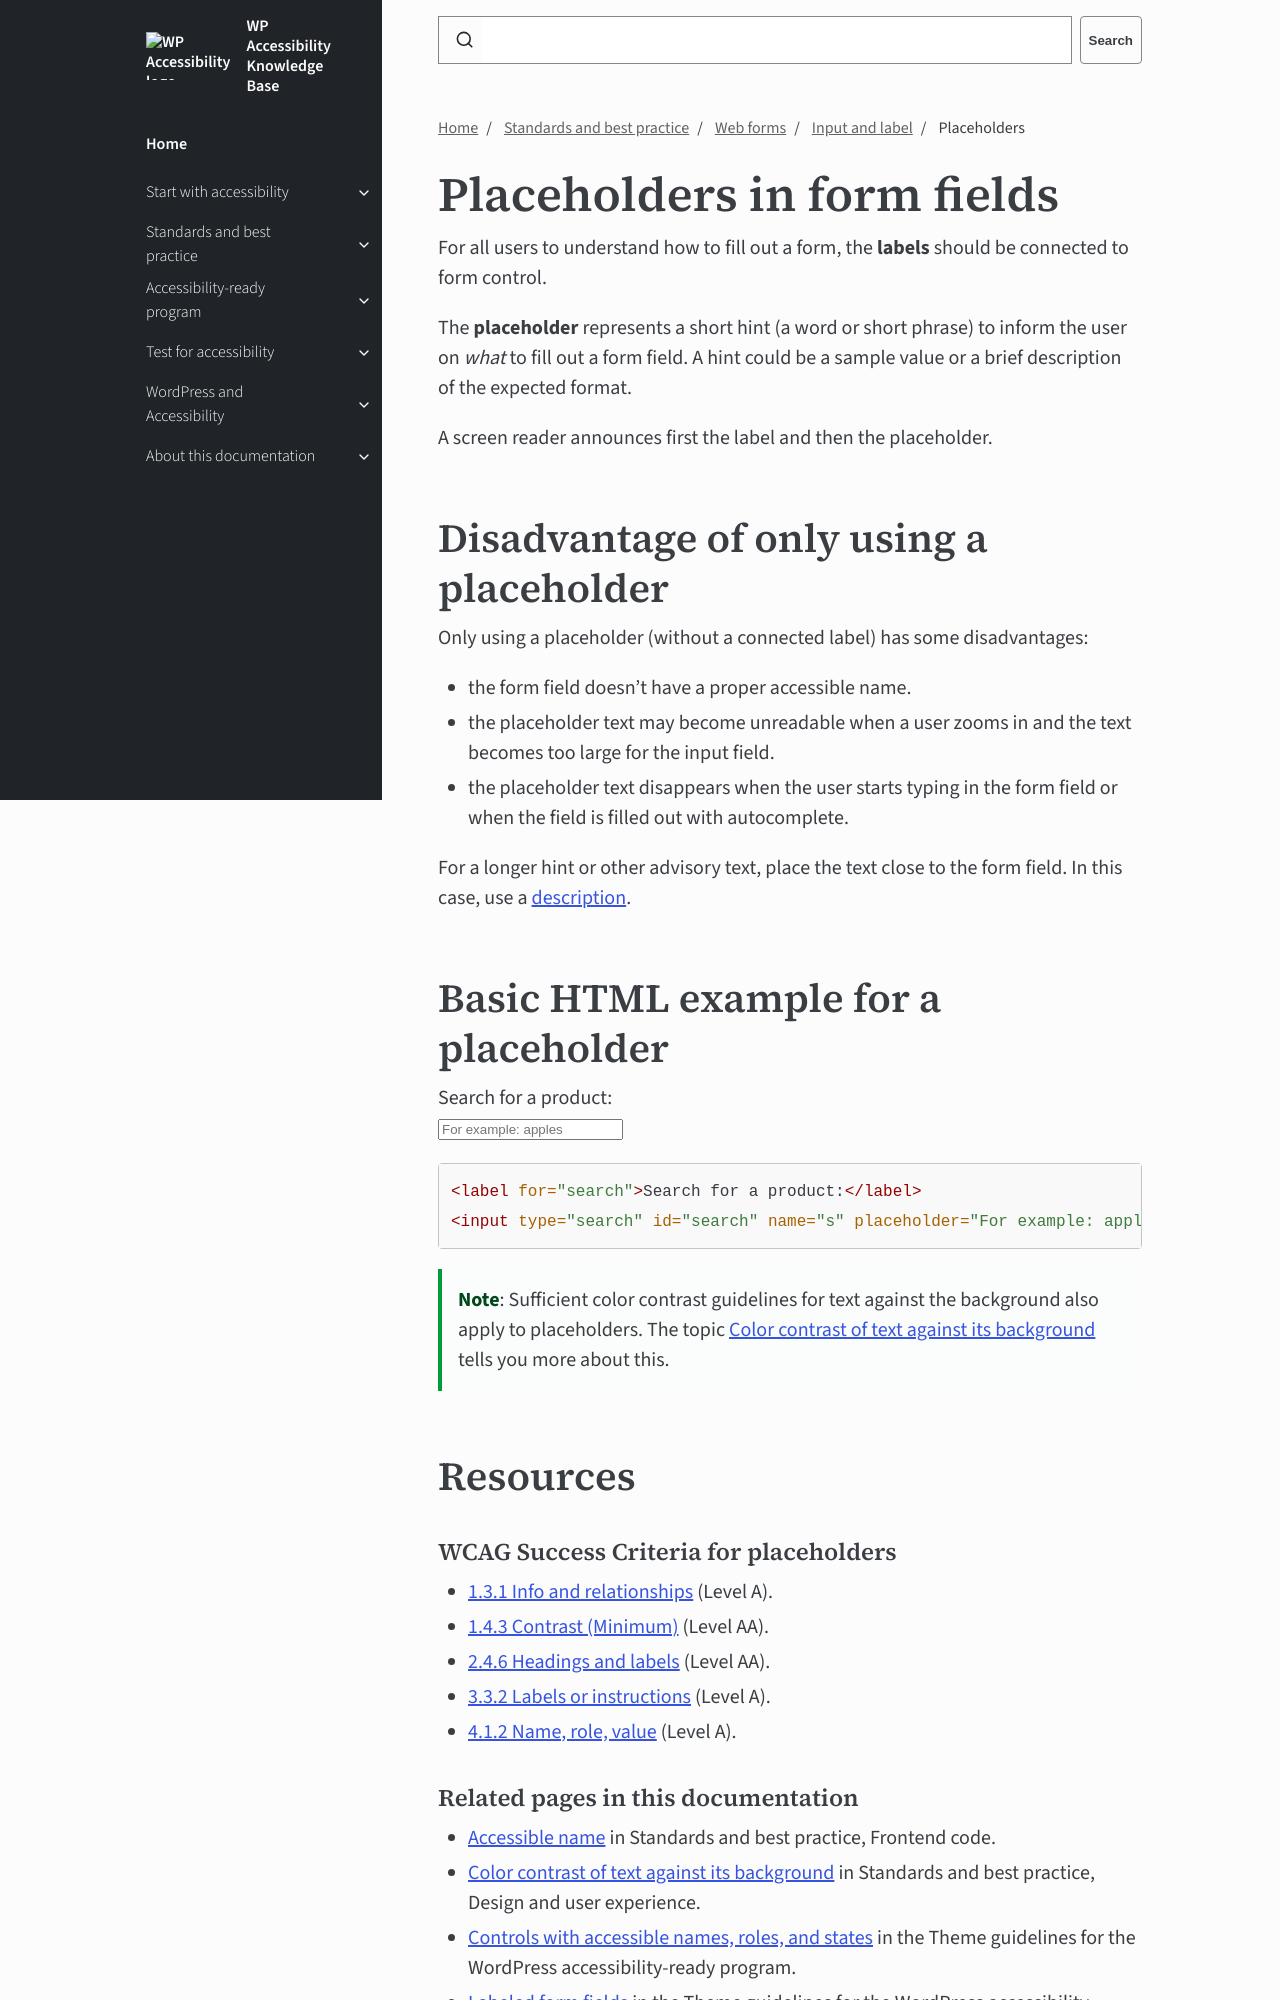

repository: wpaccessibility/wp-a11y-docs · page: pr-preview/pr-427/docs/topics/forms/input-label/placeholders/index.html · generator: jekyll

---
title: Placeholders
layout: default
parent: Input and label
description: The placeholder represents a short hint to inform the user on how to fill out a form field.
nav_order: 3
---

# Placeholders in form fields

For all users to understand how to fill out a form, the **labels** should be connected to form control.

The **placeholder** represents a short hint (a word or short phrase) to inform the user on _what_ to fill out a form field. A hint could be a sample value or a brief description of the expected format.

A screen reader announces first the label and then the placeholder.

## Disadvantage of only using a placeholder
Only using a placeholder (without a connected label) has some disadvantages:
- the form field doesn't have a proper accessible name.
- the placeholder text may become unreadable when a user zooms in and the text becomes too large for the input field.
- the placeholder text disappears when the user starts typing in the form field or when the field is filled out with autocomplete.

For a longer hint or other advisory text, place the text close to the form field.
In this case, use a [description]({{site.baseurl}}/docs/topics/forms/descriptions/).

## Basic HTML example for a placeholder

<label for="search2">Search for a product:</label>  
<input type="search" id="search2" name="s" placeholder="For example: apples">

```html
<label for="search">Search for a product:</label>
<input type="search" id="search" name="s" placeholder="For example: apples">
```

{: .callout .tip }
**Note**: Sufficient color contrast guidelines for text against the background also apply to placeholders. The topic [Color contrast of text against its background]({{site.baseurl}}/docs/topics/design/color/color-contrast-text/) tells you more about this.

## Resources

{: .resource-h3}
